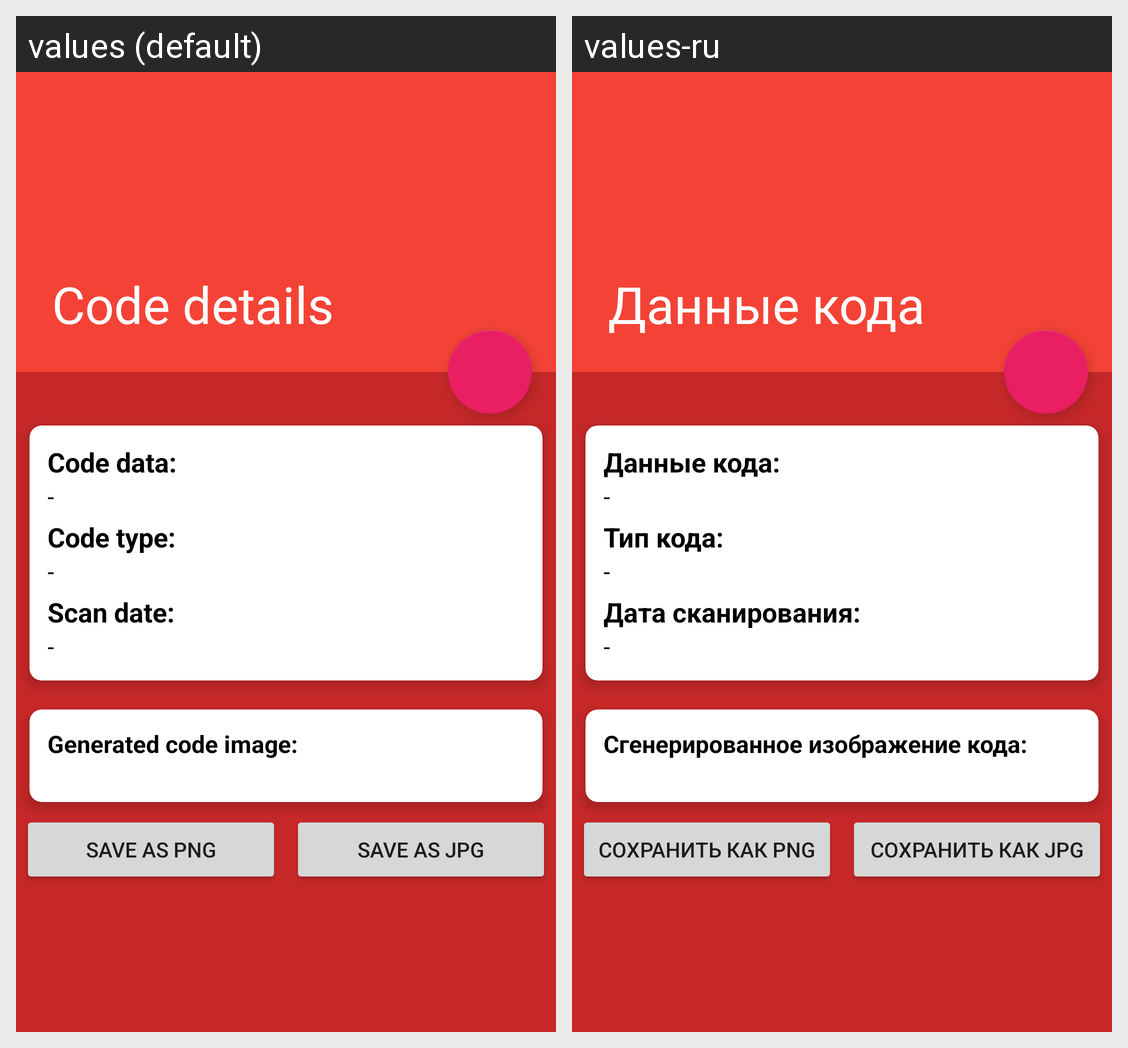

Translations of the strings shown on this Android screen, per locale in the grid:
Android screen res/layout/activity_code_details.xml rendered under 2 locales, left to right: values (default), values-ru. Device: Nexus 5 (rendered at 1080×1920; each locale shown at half size, 540×960, under a caption strip naming it); theme AppTheme.
Strings drawn on this screen, with the default value and each locale's value (text and hints the layout hard-codes, and strings that could not be matched under every locale, appear in the picture but are not listed):

code_text_data
  values: Code data:
  values-ru: Данные кода:

share_text_codetype
  values: Code type:
  values-ru: Тип кода:

share_text_scandate
  values: Scan date:
  values-ru: Дата сканирования:

generated_code_image
  values: Generated code image:
  values-ru: Сгенерированное изображение кода:

save_png
  values: Save as PNG
  values-ru: Сохранить как PNG

save_jpg
  values: Save as JPG
  values-ru: Сохранить как JPG
